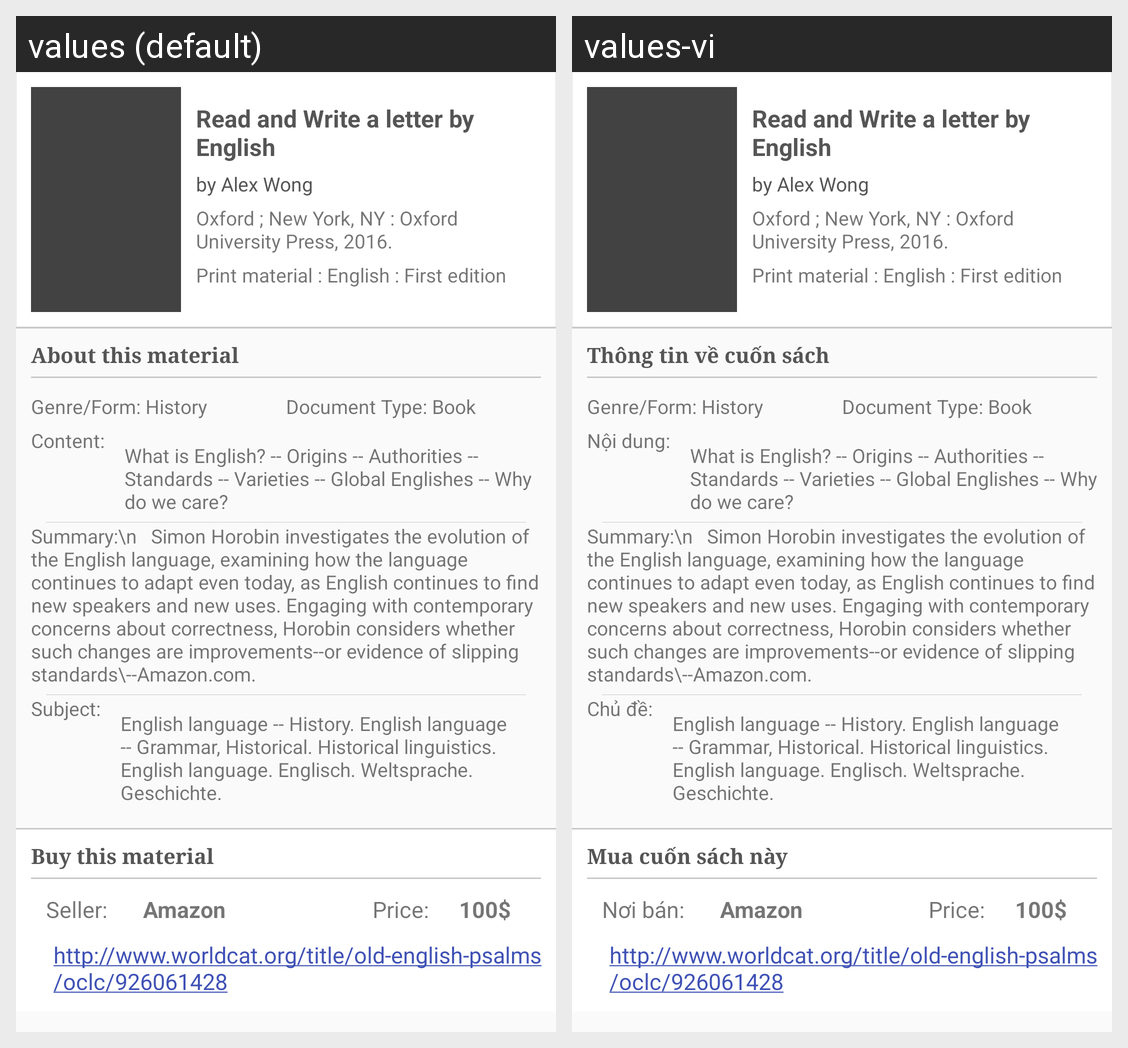

Translations of the strings shown on this Android screen, per locale in the grid:
Android screen res/layout/fragment_book_detail.xml rendered under 2 locales, left to right: values (default), values-vi. Device: Nexus 5 (rendered at 1080×1920; each locale shown at half size, 540×960, under a caption strip naming it); theme AppTheme.
Strings drawn on this screen, with the default value and each locale's value (text and hints the layout hard-codes, and strings that could not be matched under every locale, appear in the picture but are not listed):

bookInfo
  values: About this material
  values-vi: Thông tin về cuốn sách

content
  values: Content: 
  values-vi: Nội dung: 

subject
  values: Subject: 
  values-vi: Chủ đề: 

buyThisbook
  values: Buy this material
  values-vi: Mua cuốn sách này

seller
  values: Seller: 
  values-vi: Nơi bán:
